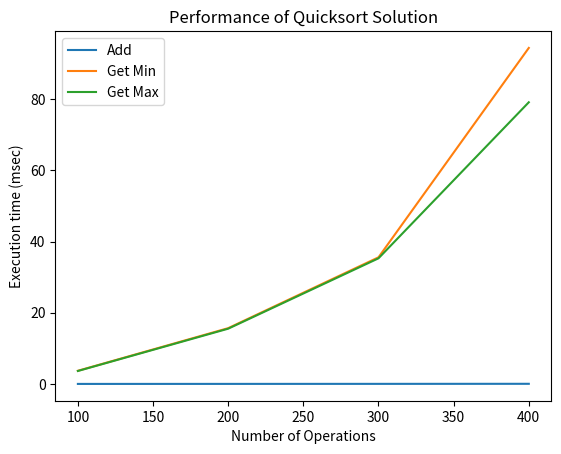

Here is the Python script that generated this plot:
class Quicksort(object):
    def __init__(self):
        self.mylist1 = []
        self.size = 0
    def add(self, value):
        self.mylist1.append(value)
        self.size += 1
    def quick_sort(self):
        if len(self.mylist1) > 1:
            pivot = self.mylist1[0]
            self.left = Quicksort()
            self.right = Quicksort()
            for i in range(1, len(self.mylist1)):
                if (self.mylist1[i] < pivot):
                    self.left.add(self.mylist1[i])
                else:
                    self.right.add(self.mylist1[i])
            return self.left.quick_sort() + [pivot] + self.right.quick_sort()
        else:
            return self.mylist1
    def get_min(self):
        new = self.quick_sort()
        return new[0]
    def get_max(self):
        new = self.quick_sort()
        leng = self.size - 1
        return new[leng]
    def get_list(self):
        return self.mylist1
c = Quicksort()
c.add(5)
c.add(2)
c.add(4)
print(c.get_max())
print(c.get_min())
print(c.quick_sort())
print(c.mylist1)
import random
for r in range(100):
    num = random.randint(0,1000)
    c.add(num)
    my_min = c.get_min()
    my_max = c.get_max()
import time
import matplotlib.pyplot as plt
def measure_time(a, this_list):
    tot_time_add = 0
    tot_time_min = 0
    tot_time_max = 0
    for num in this_list:
        start = time.time()
        a.add(num)
        tot_time_add += (time.time() - start)
        start = time.time()
        min = a.get_min()
        tot_time_min += (time.time() - start)
        start = time.time()
        max = a.get_max()
        tot_time_max += (time.time() - start)
    return tot_time_add, tot_time_min, tot_time_max
if __name__ == '__main__':
    a = Quicksort()
    a.add(5)
    print(a.mylist1, a.get_min(), a.get_max())
    a.add(7)
    print( a.mylist1, a.get_min(), a.get_max())
    a.add(3)
    print(a.mylist1, a.get_min(), a.get_max())
    a.add(9)
    print(a.mylist1, a.get_min(), a.get_max())
    repetitions = 5
    max_operations = 500
    step = 100
    values_heap_add, values_heap_min, values_heap_max = [], [], []
    for rounds in range(step, max_operations, step):
        this_list = []
        for r in range(rounds):
            this_list.append(random.randint(0, 500))
        tot_time_add, tot_time_min, tot_time_max = 0, 0, 0
        for repetition in range(5):
           a = Quicksort()
           myadd, mymin, mymax = measure_time(a, this_list)
           tot_time_add += myadd
           tot_time_min += mymin
           tot_time_max += mymax
        tot_time_add /= 5
        tot_time_min /= 5
        tot_time_max /= 5
        values_heap_add.append(tot_time_add * 1000)
        values_heap_min.append(tot_time_min * 1000)
        values_heap_max.append(tot_time_max * 1000)
    xlabels = range(step, max_operations, step)
    plt.plot(xlabels, values_heap_add, label='Add')
    plt.plot(xlabels, values_heap_min, label='Get Min')
    plt.plot(xlabels, values_heap_max, label='Get Max')
    plt.legend()
    plt.xlabel("Number of Operations")
    plt.ylabel("Execution time (msec)")
    plt.title("Performance of Quicksort Solution")
    plt.show()
